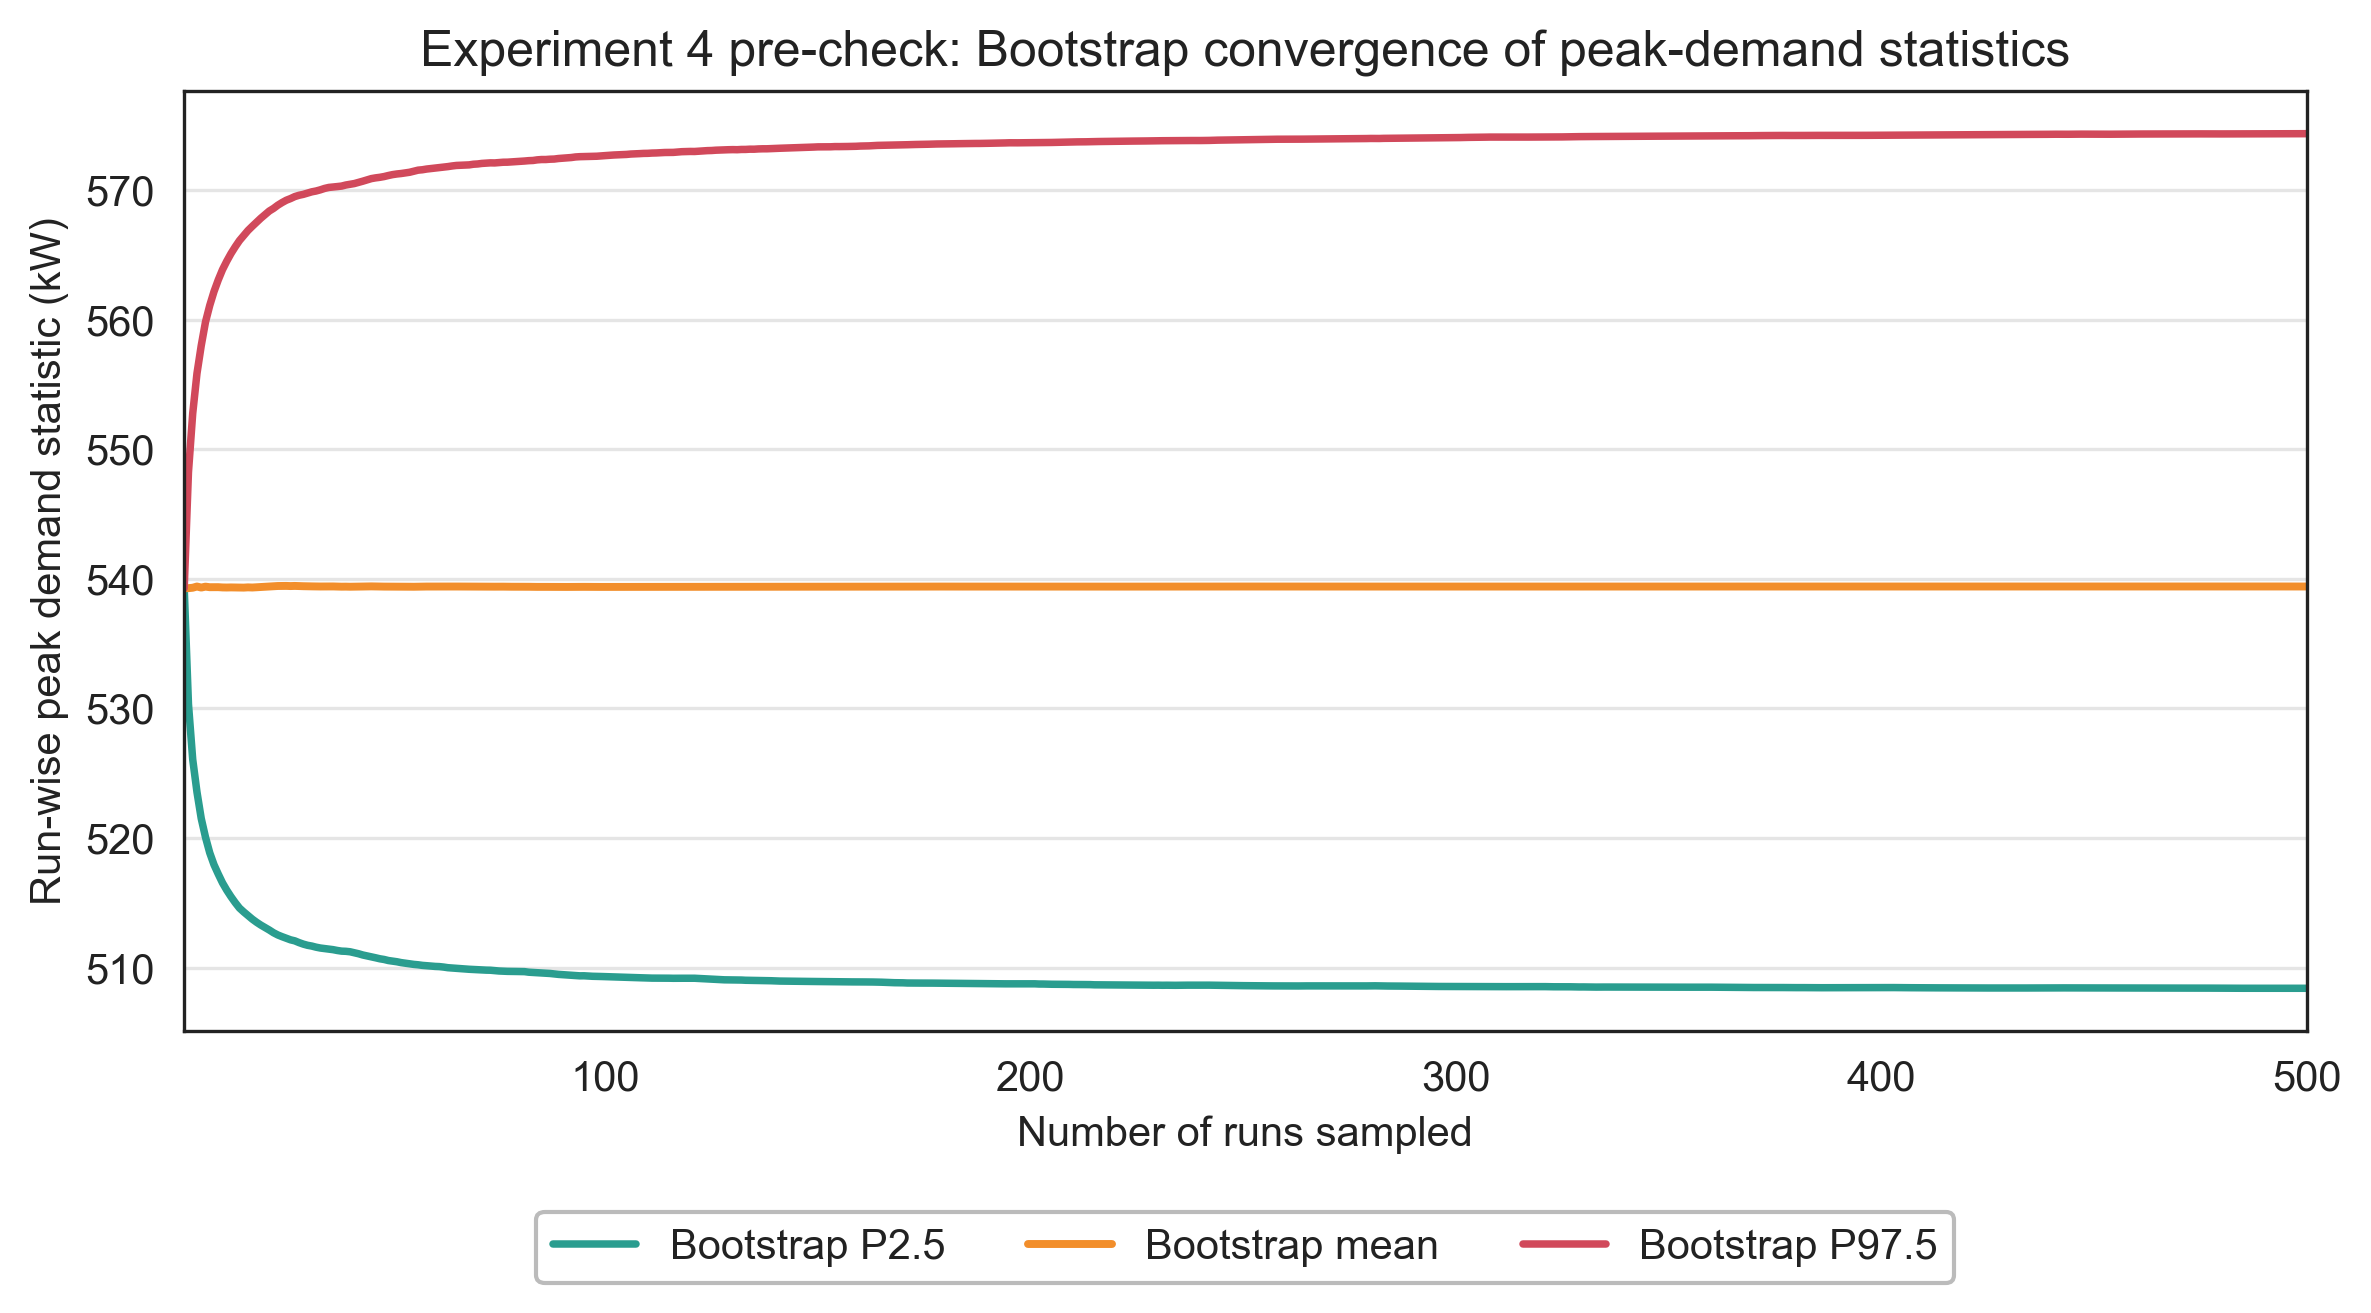

Source data for this figure (header and first rows):
run_count, bootstrap_p2_5_peak_kw, bootstrap_mean_peak_kw, bootstrap_p97_5_peak_kw, bootstrap_samples, bootstrap_seed
1, 539.3, 539.3, 539.3, 5000, 42
2, 530.3, 539.3, 548.2, 5000, 42
3, 526.1, 539.3, 552.8, 5000, 42
4, 523.5, 539.4, 555.8, 5000, 42
5, 521.5, 539.3, 558, 5000, 42
6, 520.1, 539.4, 559.8, 5000, 42
7, 518.9, 539.4, 561.1, 5000, 42
8, 517.9, 539.4, 562.2, 5000, 42
9, 517.2, 539.4, 563.1, 5000, 42
10, 516.5, 539.3, 563.9, 5000, 42
11, 516, 539.3, 564.5, 5000, 42
12, 515.5, 539.3, 565.1, 5000, 42
13, 515, 539.3, 565.6, 5000, 42
14, 514.6, 539.3, 566.1, 5000, 42
15, 514.3, 539.3, 566.5, 5000, 42
16, 514, 539.3, 566.9, 5000, 42
17, 513.7, 539.3, 567.2, 5000, 42
18, 513.5, 539.3, 567.5, 5000, 42
19, 513.3, 539.4, 567.8, 5000, 42
20, 513.1, 539.4, 568.1, 5000, 42
21, 512.9, 539.4, 568.4, 5000, 42
22, 512.7, 539.4, 568.6, 5000, 42
23, 512.5, 539.4, 568.8, 5000, 42
24, 512.4, 539.5, 569, 5000, 42
25, 512.3, 539.5, 569.2, 5000, 42
26, 512.1, 539.4, 569.3, 5000, 42
27, 512.1, 539.5, 569.5, 5000, 42
28, 511.9, 539.4, 569.6, 5000, 42
29, 511.8, 539.4, 569.7, 5000, 42
30, 511.7, 539.4, 569.8, 5000, 42
31, 511.7, 539.4, 569.9, 5000, 42
32, 511.6, 539.4, 569.9, 5000, 42
33, 511.5, 539.4, 570, 5000, 42
34, 511.5, 539.4, 570.1, 5000, 42
35, 511.4, 539.4, 570.2, 5000, 42
36, 511.4, 539.4, 570.2, 5000, 42
37, 511.3, 539.4, 570.3, 5000, 42
38, 511.3, 539.4, 570.3, 5000, 42
39, 511.3, 539.4, 570.4, 5000, 42
40, 511.2, 539.4, 570.4, 5000, 42
41, 511.1, 539.4, 570.5, 5000, 42
42, 511.1, 539.4, 570.6, 5000, 42
43, 511, 539.4, 570.7, 5000, 42
44, 510.9, 539.4, 570.8, 5000, 42
45, 510.8, 539.4, 570.9, 5000, 42
46, 510.8, 539.4, 570.9, 5000, 42
47, 510.7, 539.4, 571, 5000, 42
48, 510.6, 539.4, 571, 5000, 42
49, 510.5, 539.4, 571.1, 5000, 42
50, 510.5, 539.4, 571.2, 5000, 42
51, 510.5, 539.4, 571.2, 5000, 42
52, 510.4, 539.4, 571.3, 5000, 42
53, 510.3, 539.4, 571.3, 5000, 42
54, 510.3, 539.4, 571.4, 5000, 42
55, 510.2, 539.4, 571.5, 5000, 42
56, 510.2, 539.4, 571.5, 5000, 42
57, 510.2, 539.4, 571.6, 5000, 42
58, 510.1, 539.4, 571.6, 5000, 42
59, 510.1, 539.4, 571.7, 5000, 42
60, 510.1, 539.4, 571.7, 5000, 42
... 440 more rows
